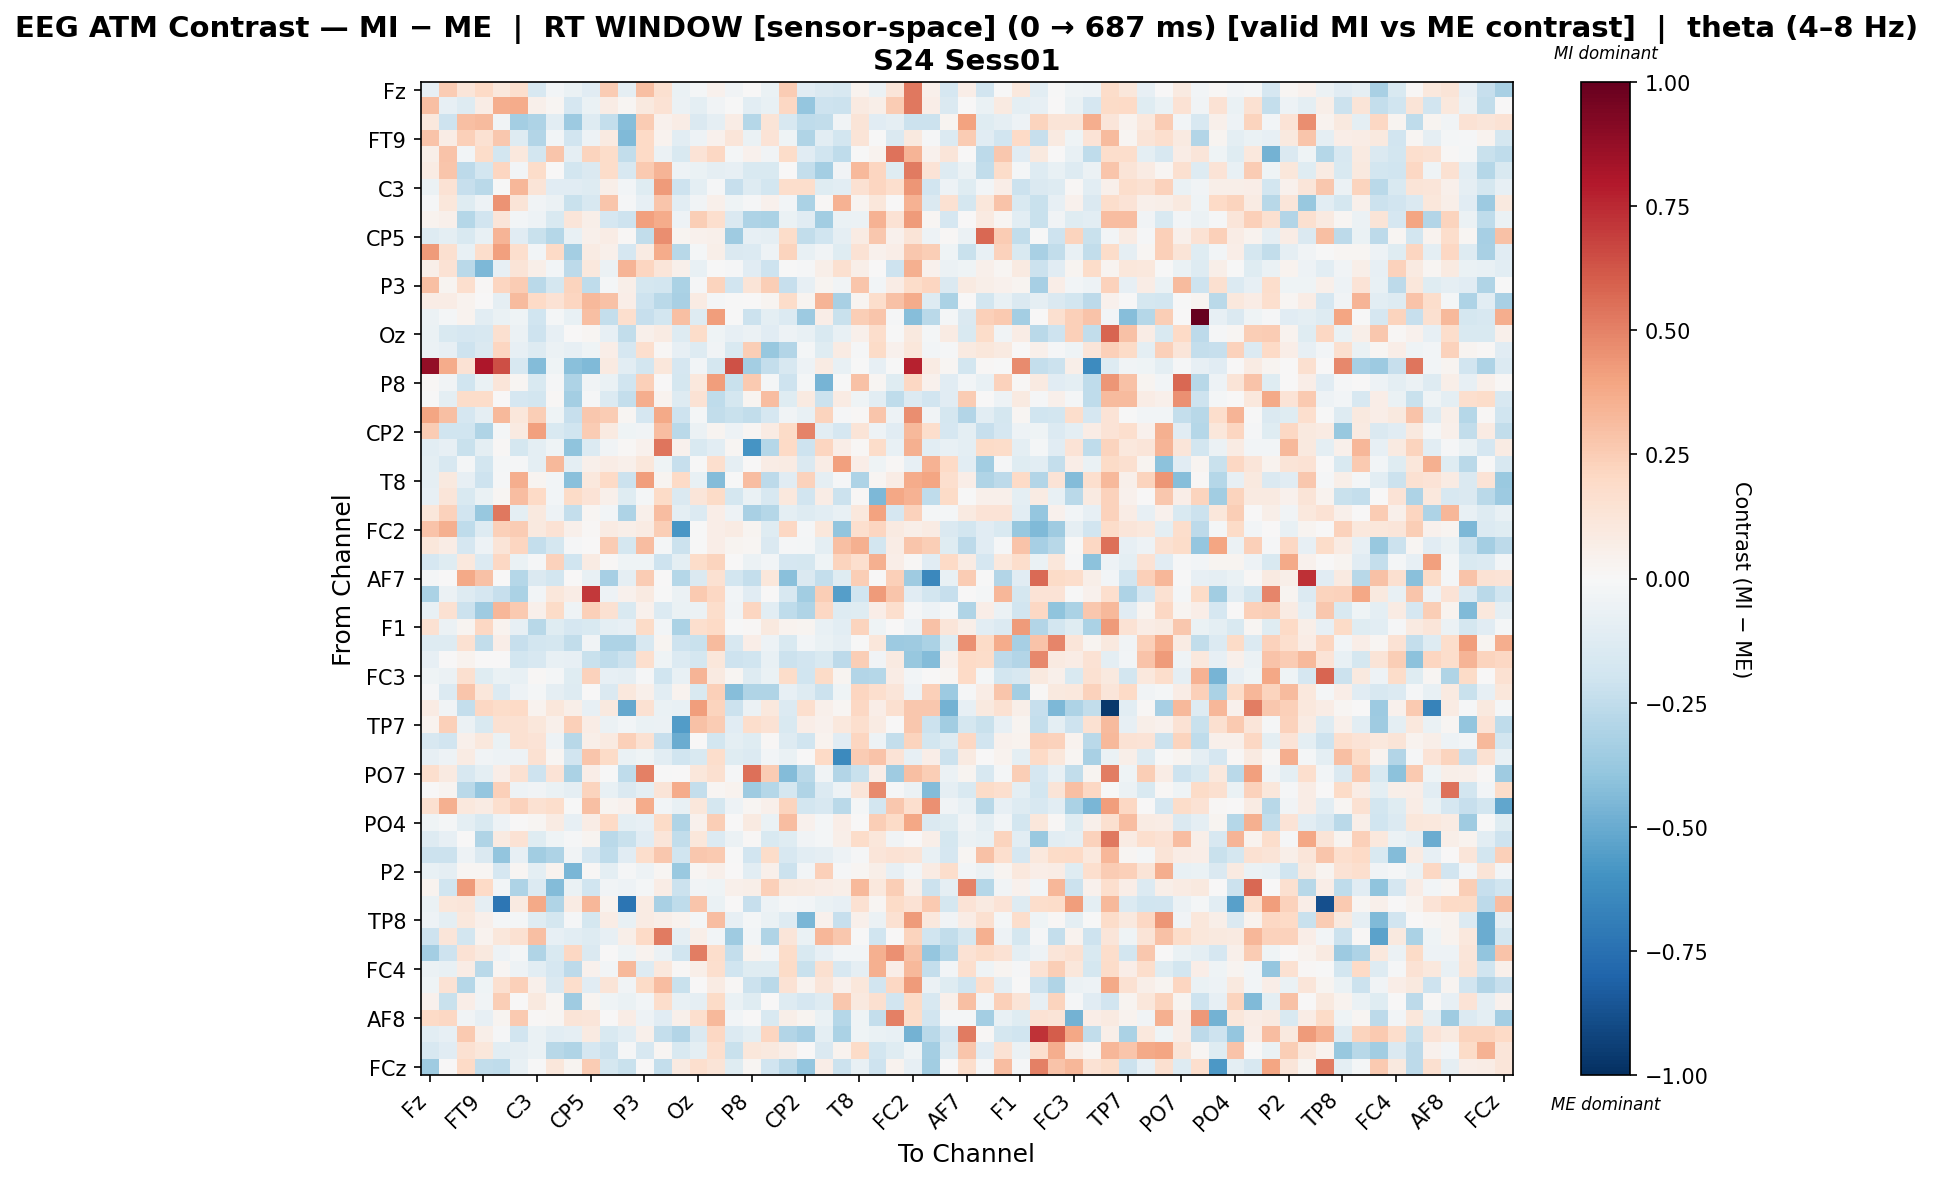

The table this chart was drawn from, first rows:
, Fz, F3, F7, FT9, FC5, FC1, C3, T7, TP9, CP5, CP1, Pz, P3, P7, O1, Oz, O2, P4, P8, TP10, CP6, CP2, Cz
Fz, -0.08105, 0.2506, 0.1176, 0.1981, 0.1052, 0.1699, -0.1594, -0.02572, -0.06644, -0.1129, 0.2562, -0.08789, 0.3026, 0.1623, -0.06659, -0.02189, 0.0431, -0.03901, 0.005755, -0.06529, 0.2511, -0.1102, -0.141
F3, 0.3017, -0.07957, -0.1283, 0.07432, 0.3655, 0.3748, 0.05309, 0.02338, -0.1668, -0.06346, 0.07198, 0.01871, 0.09631, 0.1465, -0.06136, -0.1007, -0.03494, -0.004597, -0.1066, -0.07587, 0.205, -0.3884, -0.2089
F7, 0.1066, -0.2033, 0.2997, 0.32, -0.03253, -0.3433, -0.3108, -0.1038, -0.3672, -0.1256, -0.2345, -0.426, 0.2561, 0.04241, 0.07107, -0.1475, -0.08816, 0.0772, -0.2851, 0.1296, -0.161, -0.2561, -0.2441
FT9, 0.289, 0.07456, 0.2402, 0.1542, 0.2691, -0.125, -0.2914, -0.02628, -0.1881, -0.04864, 0.0914, -0.4445, 0.2007, 0.03544, -0.1046, -0.05125, 0.04473, 0.1174, -0.06618, 0.1343, -0.04315, -0.3005, -0.1078
FC5, 0.05525, 0.286, -0.02466, 0.184, -0.1839, 0.1067, -0.1802, 0.2737, -0.09098, 0.2248, 0.1855, -0.2447, 0.2011, -0.0588, -0.1524, 0.1397, 0.209, -0.02209, 0.04017, -0.03132, 0.1816, -0.1161, -0.199
FC1, 0.08263, 0.2744, -0.2621, -0.1843, 0.2173, -0.03062, 0.1841, 0.002076, -0.183, -0.1478, 0.1808, -0.1599, 0.2613, 0.3367, -0.05307, -0.06711, -0.09126, -0.0796, -0.1523, -0.1499, 0.000499, -0.2406, -0.3378
C3, -0.06248, 0.146, -0.2298, -0.2693, -0.003832, 0.3295, 0.1264, -0.1167, -0.1118, -0.1285, 0.06243, -0.0249, -0.119, 0.4262, -0.2062, -0.09792, -0.01236, -0.2271, -0.1308, -0.1821, 0.1739, 0.1791, -0.1212
T7, -0.01205, 0.1146, -0.1238, -0.0495, 0.447, 0.1313, -0.03851, -0.06026, -0.2216, -0.1637, 0.2746, -0.01142, -0.08002, 0.2781, -0.1021, -0.03434, 0.04699, -0.04417, -0.01305, 0.03931, -0.02619, -0.3189, 0.008499
TP9, 0.03519, 0.05332, -0.2863, -0.1935, 0.1246, -0.0286, -0.04738, -0.1497, 0.1183, 0.06235, -0.1672, -0.2034, 0.4119, 0.372, -0.05338, 0.2492, 0.1656, -0.1451, -0.3106, -0.32, -0.06863, -0.115, -0.3455
CP5, -0.1284, -0.09582, -0.149, -0.07351, 0.3372, -0.1145, -0.2204, -0.2886, -0.07735, 0.05173, 0.07258, 0.008313, -0.2449, 0.4637, 0.02845, 0.04559, 0.05201, -0.3557, -0.08154, -0.08677, 0.1806, -0.2441, -0.1965
CP1, 0.4291, 0.1596, -0.07727, 0.1726, 0.4086, 0.1653, -0.03048, 0.1956, -0.3397, 0.08321, 0.05438, -0.17, 0.08026, 0.3694, -0.2784, -0.01652, 0.06146, -0.1462, -0.1344, -0.05266, 0.2224, -0.07198, -0.03508
Pz, 0.05568, 0.1479, -0.2719, -0.447, -0.07978, 0.1294, 0.06039, -0.02483, -0.2596, 0.1025, -0.05551, 0.3421, 0.2126, 0.1243, 0.04974, -0.07778, -0.000925, -0.01431, -0.1131, -0.2083, -0.0001145, -0.01522, 0.05534
P3, 0.3041, 0.02916, 0.1666, 0.01286, 0.2184, 0.2562, -0.2658, -0.1757, 0.2246, -0.2545, -0.02284, 0.06246, -0.1766, -0.1873, -0.3147, -0.008503, 0.2243, -0.1897, 0.1268, 0.2448, -0.2271, -0.08591, 0.03062
P7, 0.07143, 0.07356, 0.03436, 0.0003933, -0.09093, 0.3151, 0.198, 0.1452, 0.2187, 0.3238, 0.2957, 0.06558, -0.2045, -0.2695, -0.3248, 0.07917, -0.02097, -0.001491, 0.0, 0.02539, 0.1839, 0.02514, 0.3437
O1, -0.0571, -0.02004, 0.03793, -0.1093, -0.06583, -0.03983, -0.1973, -0.02309, -0.07384, 0.297, -0.2419, 0.1673, -0.234, -0.1833, 0.3045, -0.125, 0.4152, -0.003243, -0.2172, -0.0979, -0.1366, -0.3619, 0.06942
Oz, -0.06764, -0.1525, -0.1707, -0.1578, 0.1632, -0.05495, -0.2042, -0.0836, 0.001381, 0.02275, -0.07869, -0.2455, 0.05225, 0.0853, -0.1325, 0.1827, -0.04032, -0.0859, -0.05859, -0.1109, -0.04752, -0.07422, -0.1529
O2, -0.05896, -0.08279, -0.204, -0.1465, 0.2131, -0.07962, -0.128, -0.05916, -0.08152, -0.04278, 0.06844, -0.1682, 0.1671, 0.01466, -0.0815, -0.1303, -0.03336, -0.1486, 0.2448, -0.3754, -0.291, -0.01649, -0.1246
P4, 0.8761, 0.3722, 0.1427, 0.8095, 0.645, -0.1618, -0.4339, -0.04561, -0.418, -0.4396, 0.08728, -0.1073, -0.1875, 0.1158, -0.1696, -0.02407, -0.1749, 0.6343, -0.3407, -0.2408, -0.1604, -0.04722, 0.08446
P8, 0.008197, -0.0363, -0.2013, -0.06405, 0.1232, 0.02222, -0.149, -0.01513, -0.311, -0.0362, -0.06892, -0.201, 0.2396, 0.0, -0.1735, 0.1025, 0.4144, -0.2206, 0.265, -0.017, -0.2039, -0.02002, -0.4661
TP10, -0.005833, -0.09587, 0.1866, 0.1808, 0.003912, -0.1686, -0.1813, 0.00844, -0.3423, -0.01208, -0.1371, -0.2393, 0.3624, 0.03706, -0.1321, 0.145, -0.2561, -0.1787, 0.02711, 0.3056, -0.1185, 0.08824, -0.2162
CP6, 0.397, 0.3041, -0.1648, -0.08896, 0.3271, 0.1148, 0.2452, -0.04658, -0.232, 0.2699, 0.2531, 0.02004, -0.1682, 0.3792, -0.2045, -0.01827, -0.2492, -0.2234, -0.2484, -0.1671, -0.03359, -0.07485, 0.2197
CP2, 0.2562, -0.198, -0.2016, -0.2981, -0.02017, 0.08661, 0.4075, -0.1517, -0.1998, 0.2568, 0.0917, -0.04554, -0.03718, 0.3059, -0.2712, -0.05517, 0.02661, -0.05139, 0.01636, 0.08456, 0.1913, 0.4975, -0.1034
Cz, -0.1069, -0.0858, -0.2232, -0.09813, 0.01023, -0.179, -0.09542, -0.04457, -0.4045, -0.1355, -0.03201, 0.009126, 0.04502, 0.5359, 0.03949, -0.1498, -0.1063, 0.02272, -0.5895, -0.2855, 0.2008, -0.2048, 0.2187
C4, -0.09562, -0.1601, -0.0213, -0.1844, -0.01596, -0.01287, -0.09843, 0.3276, -0.1015, 0.04762, 0.07289, 0.0536, 0.1151, -0.04208, -0.2287, -0.006312, 0.1689, -0.08699, 0.002896, 0.07108, 0.08524, -0.143, 0.07532
T8, -0.09158, 0.09924, -0.07931, -0.2075, -0.01076, 0.3616, 0.02691, -0.03072, -0.4178, 0.1083, 0.1966, -0.2127, 0.4168, 0.02435, 0.2024, -0.07097, -0.4341, -0.0002916, 0.3059, -0.2622, -0.1152, 0.2336, -0.08918
FT10, -0.08255, 0.1173, -0.1485, -0.06292, 0.02025, 0.3077, 0.1956, -0.03007, 0.1884, 0.1403, 0.05239, -0.1202, -0.02042, 0.1948, -0.1471, 0.1206, 0.1928, -0.1777, -0.0688, -0.16, 0.108, -0.189, 0.07752
FC6, 0.1143, 0.2299, -0.1898, -0.3794, 0.5252, -0.09743, 0.09558, -0.05426, -0.2399, 0.02229, -0.02503, -0.3099, 0.04739, 0.3053, -0.1003, -0.1379, 0.06927, -0.04837, -0.3239, -0.2852, -0.09391, -0.1283, -0.1073
FC2, 0.2856, 0.3584, -0.2548, -0.1291, 0.2351, 0.2537, 0.1012, 0.1481, 0.05057, 0.008145, 0.08068, 0.0576, 0.08255, 0.2483, -0.5811, -0.001089, 0.06861, 0.0843, 0.02737, -0.1247, 0.208, -0.008785, 0.1145
F4, 0.1094, 0.07128, -0.1668, -0.05237, 0.1292, 0.2153, -0.2373, -0.1733, -0.01097, 0.002511, 0.2547, -0.174, 0.3096, -0.022, -0.2151, -0.003652, 0.06725, 0.03072, 0.01585, -0.1436, -0.01135, -0.02019, -0.09616
F8, -0.169, -0.1174, 0.1064, -0.1357, 0.2098, -0.06591, -0.01083, 0.2306, -0.2015, 0.08463, 0.01356, -0.04626, -0.04199, -0.2049, -0.09929, 0.1858, 0.2195, 0.002261, -0.05743, -0.0261, -0.1702, -0.1725, -0.04243
AF7, -0.02207, 0.0, 0.3775, 0.2961, 0.0, -0.2827, -0.1462, -0.1833, 0.0, -0.0728, -0.3342, -0.08648, 0.2514, 0.0, -0.2883, -0.1468, 0.1512, -0.181, -0.2417, 0.1141, -0.4168, -0.1474, -0.2415
AF3, -0.3133, -0.06005, -0.126, -0.1646, -0.2341, -0.3165, -0.02739, 0.1113, 0.07257, 0.7053, -0.05063, 0.0427, 0.08659, -0.007216, -0.05774, 0.2655, 0.2108, -0.02599, -0.1157, 0.0, -0.1622, -0.3513, 0.245
AFz, -0.07726, 0.1526, -0.2113, -0.3572, 0.3322, 0.2621, 0.04734, 0.1929, -0.04283, 0.2393, 0.1521, -0.1507, 0.04591, -0.137, -0.0668, -0.05826, 0.1785, -0.03719, 0.2117, -0.1071, -0.2547, -0.3034, 0.2065
F1, 0.1491, -0.058, 0.02688, 0.2087, 0.03168, -0.08277, -0.2783, -0.1198, -0.1645, -0.1559, -0.1005, -0.0786, 0.1898, -0.02754, -0.3156, 0.1676, 0.1965, -0.001276, 0.01348, 0.09685, 0.03302, 0.02842, -0.07104
F5, -0.1322, -0.1278, 0.1526, -0.2473, 0.06714, -0.2318, -0.1862, -0.1762, -0.2465, -0.03235, -0.3063, -0.307, -0.1605, 0.02417, -0.2034, -0.2237, 0.3202, -0.1563, 0.06587, -0.05457, -0.1553, -0.02689, -0.06425
FT7, -0.08571, 0.0, 0.03801, 0.006482, 0.0, -0.1846, -0.161, -0.07074, -0.08244, -0.22, -0.2526, -0.2149, 0.1649, -0.0451, -0.133, -0.1746, 0.1111, -0.2047, -0.1997, -0.07774, -0.2118, -0.1903, -0.1488
FC3, -0.04445, -0.05556, 0.16, -0.1208, -0.0686, -0.07593, 0.007833, -0.01572, -0.1191, 0.2333, -0.07963, -0.08648, -0.00917, -0.1979, -0.07159, 0.3406, 0.0921, 0.01924, -0.1283, -0.06886, 0.1849, -0.1975, 0.192
C1, -0.008847, -0.1358, 0.2743, 0.1104, -0.1338, -0.0539, -0.02121, -0.08855, -0.1299, 0.004643, -0.1408, 0.102, 0.04951, -0.1038, 0.03764, -0.1562, 0.2373, -0.4239, -0.2975, -0.3011, -0.08588, -0.128, -0.2164
C5, 0.07898, -0.03876, -0.2384, 0.209, 0.1843, 0.2013, 0.03467, 0.1171, 0.06048, -0.08049, 0.1012, -0.5124, 0.1501, -0.0626, -0.07449, 0.4204, 0.2195, -0.2165, -0.05471, 0.1041, -0.1372, 0.1646, 0.05296
TP7, 0.03617, 0.2378, -0.05602, -0.1545, 0.1528, 0.1556, 0.1099, 0.05258, 0.2366, 0.07045, -0.06155, -0.02565, -0.06311, -0.05637, -0.561, 0.2909, 0.2546, -0.1106, 0.1741, 0.1441, -0.1512, 0.06857, 0.04535
CP3, -0.1638, -0.1888, 0.05118, 0.1017, -0.06982, 0.1542, 0.1344, -0.04926, -0.2736, 0.0574, 0.09032, 0.2398, 0.1491, -0.2292, -0.4993, 0.007733, -0.1849, -0.09679, -0.1232, 0.01063, -0.1262, -0.2023, 0.03571
P1, -0.08427, -0.05126, 0.08532, -0.03479, -0.05091, -0.04765, 0.1561, 0.02094, -0.1884, 0.2752, 0.189, -0.06316, -0.04424, -0.1027, -0.1997, -0.1533, 0.174, -0.1245, -0.1346, -0.03044, -0.06952, 0.003553, 0.1962
PO7, 0.1656, 0.09236, -0.1586, -0.09792, 0.06792, 0.1493, -0.2072, 0.1346, -0.3142, 0.06669, -0.003419, -0.2576, 0.504, -0.003519, 0.0, 0.1129, 0.1597, -0.01192, 0.5474, 0.2539, -0.4318, -0.271, -0.03505
PO3, 0.001385, 0.02592, -0.2684, -0.3863, 0.2356, -0.04758, -0.03259, -0.06739, -0.08883, 0.2221, -0.07636, -0.1408, -0.09996, 0.1304, 0.3721, -0.2396, 0.01584, 0.03712, -0.3543, -0.2823, -0.1766, -0.3009, -0.1349
POz, 0.1627, 0.3535, 0.1071, 0.08563, 0.1665, 0.2276, 0.1545, 0.1723, -0.007805, 0.3036, 0.02669, 0.04038, 0.3725, -0.02786, -0.07042, 0.1096, -0.1774, -0.05368, 0.02322, 0.04694, 0.2256, -0.1825, -0.1608
PO4, -0.0465, -0.0227, -0.1004, -0.15, -0.04704, 0.005207, 0.0177, 0.07982, -0.08424, 0.0729, 0.2024, -0.09951, -0.0818, 0.19, -0.2991, 0.04286, 0.2442, 0.0, 0.09298, -0.0691, 0.3047, 0.04175, -0.022
PO8, -0.1299, -0.07915, 0.002638, -0.3025, 0.08905, 0.1439, -0.1206, -0.0454, -0.01338, 0.02735, -0.266, -0.221, -0.1123, 0.1231, -0.2439, 0.1165, -0.1403, -0.0591, 0.0144, -0.1488, -0.119, -0.03749, -0.01679
P6, -0.2121, -0.2159, -0.04962, -0.1469, -0.3945, -0.07983, -0.349, -0.3057, -0.03348, -0.1645, -0.2534, -0.1112, 0.1776, 0.2667, -0.1982, 0.2691, 0.2599, -0.002378, -0.1945, 0.1804, -0.1579, -0.1093, -0.09365
P2, -0.07097, -0.09285, 0.02148, 0.02288, -0.1715, 0.01579, -0.09771, 0.03461, -0.4574, 0.01397, -0.09985, -0.01154, -0.04925, 0.01638, -0.3714, 0.01707, 0.05455, 0.0, -0.1016, 0.04825, -0.2184, -0.02557, 0.2418
CPz, 0.03601, -0.1966, 0.4242, 0.2026, -0.02859, -0.3083, -0.1351, -0.4357, -0.06407, -0.2024, -0.03884, -0.0477, -0.01993, 0.07436, -0.2156, -0.03817, -0.04466, 0.05253, 0.05666, 0.2348, 0.1002, 0.0924, 0.07349
CP4, -0.06712, 0.117, 0.1175, -0.0871, -0.7204, 0.09029, 0.3753, -0.3018, 0.07853, 0.3282, 0.03205, -0.7282, 0.08083, -0.3218, -0.2517, 0.2788, -0.06296, 0.0, -0.2279, -0.05251, -0.01907, -0.02752, -0.06864
TP8, -0.04814, -0.09847, 0.1031, 0.05084, -0.02048, -0.0169, -0.1187, -0.1775, -0.01225, -0.174, 0.07227, -0.07802, 0.08333, 0.05823, 0.0372, -0.02118, 0.3088, -0.08547, -0.01751, -0.06828, -0.1258, -0.4559, 0.0423
C6, -0.2102, 0.1238, -0.1819, 0.03659, 0.1095, 0.1527, 0.298, -0.08574, -0.103, -0.1286, -0.08463, 0.05477, 0.2027, 0.5208, -0.09205, 0.05933, -0.02583, -0.3591, -0.03084, -0.2998, 0.1236, -0.0633, 0.3327
C2, -0.3365, -0.2056, 0.1452, 0.09798, -0.05243, -0.02219, -0.301, -0.1524, 0.2056, -0.1412, 0.003788, -0.03953, 0.03501, -0.05632, -0.1986, 0.5088, 0.1768, -0.2378, 0.03437, -0.02583, 0.1801, -0.1513, -0.07825
FC4, -0.05887, -0.07393, 0.07751, -0.2667, 0.0166, -0.05368, -0.1056, -0.1705, -0.262, 0.04446, -0.02877, 0.3247, -0.1306, 0.1033, 0.008202, 0.06177, 0.1713, -0.1989, -0.1224, -0.1203, 0.195, -0.2218, 0.1586
FT8, -0.04093, 0.1425, -0.2813, -0.04467, 0.1594, 0.2408, 0.04789, -0.1464, 0.177, -0.1164, 0.1321, -0.03161, 0.1923, 0.3098, -0.2245, 0.002609, 0.08169, 0.01412, -0.2173, -0.2658, 0.1458, 0.03788, 0.1222
F6, 0.0394, -0.2258, 0.06798, -0.03851, 0.2496, 0.006905, 0.1005, 0.0185, -0.3575, 0.02572, -0.04049, -0.06552, -0.03035, 0.175, -0.07748, -0.08947, 0.1906, -0.06315, -0.1213, 0.003684, -0.1323, -0.1664, -0.1291
AF8, 0.1955, 0.2035, -0.03866, -0.08589, 0.02443, 0.2641, 0.01163, 0.01823, 0.1295, 0.1175, 0.003063, 0.07431, -0.04692, -0.1169, 0.04844, 0.1676, 0.3234, -0.03088, 0.006838, -0.1509, 0.05927, 0.03119, -0.06794
AF4, -0.1074, -0.08301, 0.2581, 0.05954, -0.01462, -0.1931, -0.0687, -0.1082, -0.08879, 0.08962, -0.1498, -0.1062, 0.04962, -0.2414, -0.2894, -0.1414, 0.2085, -0.1373, -0.101, 0.2149, -0.2895, -0.3338, -0.09469
F2, -0.1638, -0.1154, 0.1531, 0.1162, -0.1035, -0.09077, -0.06925, -0.2803, -0.3031, -0.1694, -0.2119, -0.01194, -0.1598, 0.01749, -0.1513, -0.1005, 0.1686, -0.2265, 0.1143, 0.09947, 0.05563, 0.007331, -0.1419
... 1 more rows
